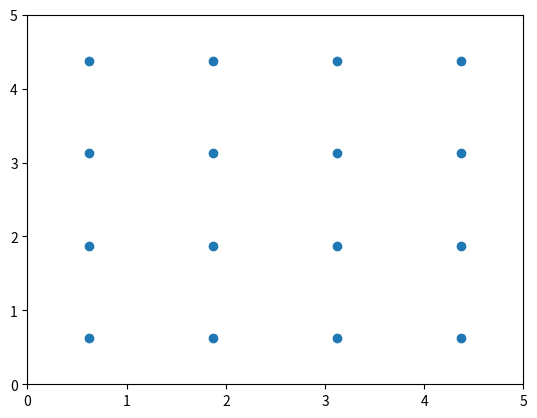

Generate this figure with matplotlib:
# -*- coding: utf-8 -*-
import numpy as np
import matplotlib.pyplot as plt
from matplotlib.animation import FuncAnimation

class ParticleSystem:
    def __init__(self, Lx=5, Ly=5, dt=0.01, vmax=0.1, grid=(4, 4)): # при L ~3 система плавиться, при ~5 пливе, при ~8 більш стійука
        self.Lx, self.Ly = Lx, Ly
        self.dt = dt
        self.dt2 = dt * dt
        self.vmax = vmax
        self.rows, self.cols = grid
        self.N = self.rows * self.cols

        self.x = np.zeros(self.N)
        self.y = np.zeros(self.N)
        self.vx = np.zeros(self.N)
        self.vy = np.zeros(self.N)

        self.initialize_particles()
        self.ax, self.ay, _ = self.compute_forces()

    def initialize_particles(self):
        dx = self.Lx / self.cols
        dy = self.Ly / self.rows

        for i, (row, col) in enumerate(np.ndindex((self.rows, self.cols))):
            self.x[i] = dx * (col + 0.5)
            self.y[i] = dy * (row + 0.5)
            self.vx[i] = self.vmax * (2 * np.random.rand() - 1)
            self.vy[i] = self.vmax * (2 * np.random.rand() - 1) # роміщення частинок в комірках та їх швидкості

        # Центрування імпульсу
        self.vx -= np.mean(self.vx)
        self.vy -= np.mean(self.vy)

    def compute_forces(self):
        ax = np.zeros(self.N)
        ay = np.zeros(self.N)
        pe = 0.0

        for i in range(self.N - 1):
            for j in range(i + 1, self.N):
                dx, dy = self.periodic_delta(self.x[i] - self.x[j], self.y[i] - self.y[j])
                r = np.sqrt(dx ** 2 + dy ** 2 + 1e-5)
                force, potential = self.lennard_jones(r)
                fx = force * dx
                fy = force * dy

                ax[i] += fx
                ay[i] += fy
                ax[j] -= fx
                ay[j] -= fy
                pe += potential
        return ax, ay, pe

    def lennard_jones(self, r):
        inv_r = 1.0 / r
        inv_r6 = inv_r ** 6
        force_mag = 24 * inv_r * inv_r6 * (2 * inv_r6 - 1) / r
        potential = 4 * inv_r6 * (inv_r6 - 1)
        return force_mag, potential

    def periodic_delta(self, dx, dy):  # частинки з великою швидкістю її втрачають
        if abs(dx) > 0.5 * self.Lx:
            dx -= np.sign(dx) * self.Lx
        if abs(dy) > 0.5 * self.Ly:
            dy -= np.sign(dy) * self.Ly
        return dx, dy

    def kinetic_energy(self):
        return 0.5 * np.sum(self.vx ** 2 + self.vy ** 2)

    def verlet_step(self):
        self.x += self.vx * self.dt + 0.5 * self.ax * self.dt2
        self.y += self.vy * self.dt + 0.5 * self.ay * self.dt2 # нове положення
        self.x %= self.Lx
        self.y %= self.Ly # щоб не виходили за межі області

        self.vx += 0.5 * self.ax * self.dt
        self.vy += 0.5 * self.ay * self.dt
        self.ax, self.ay, pe = self.compute_forces()
        self.vx += 0.5 * self.ax * self.dt
        self.vy += 0.5 * self.ay * self.dt

        ke = self.kinetic_energy()
        return ke, pe

    def compute_pressure(self, temperature):
        virial = 0
        for i in range(self.N - 1):
            for j in range(i + 1, self.N):
                dx, dy = self.periodic_delta(self.x[i] - self.x[j], self.y[i] - self.y[j])
                r = np.sqrt(dx ** 2 + dy ** 2 + 1e-5)
                force, _ = self.lennard_jones(r)
                virial += force * (dx * dx + dy * dy) / r
        return (self.N * temperature + 0.5 * virial) / (self.Lx * self.Ly)
        
def animation(steps=500):
    ps = ParticleSystem()
    fig, ax = plt.subplots()
    scat = ax.scatter(ps.x, ps.y)
    ax.set_xlim(0, ps.Lx)
    ax.set_ylim(0, ps.Ly)

    def update(frame):
        ke, pe = ps.verlet_step()
        scat.set_offsets(np.c_[ps.x, ps.y])
        return scat,

    ani = FuncAnimation(fig, update, frames=steps, interval=50)
    plt.show()

animation()
